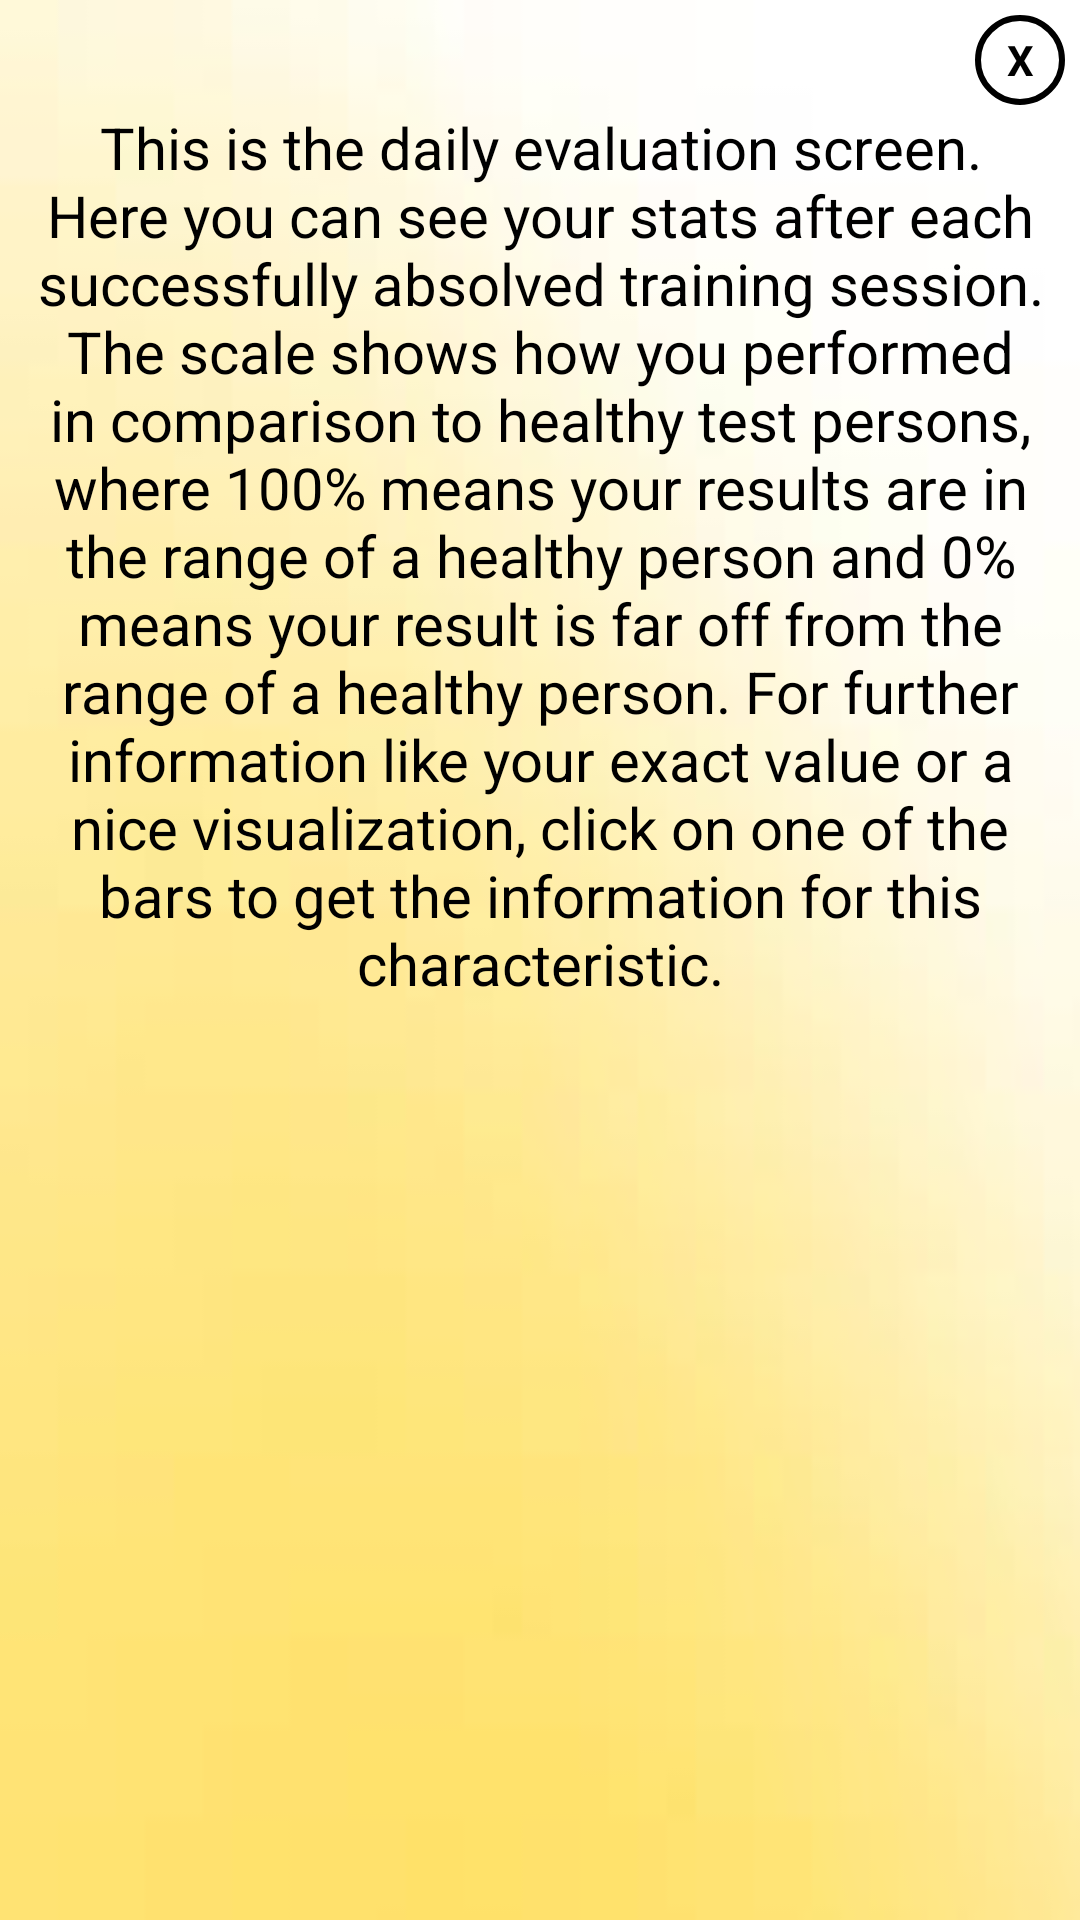

The Android layout XML behind this screen, and the referenced resources:
<!-- AndroidManifest.xml: application theme AppTheme -->
<!-- res/layout/popup_results_explanation.xml -->
<?xml version="1.0" encoding="utf-8"?>
<LinearLayout
    xmlns:android="http://schemas.android.com/apk/res/android"
    android:orientation="vertical"
    android:layout_width="match_parent"
    android:layout_height="350dp"
    android:background="@drawable/yellow_background"
    android:padding="5dp"
    android:layout_gravity="center">

    <TextView
        android:id="@+id/close"
        android:layout_width="30dp"
        android:layout_height="30dp"
        android:text="X"
        android:background="@drawable/circle_background"
        android:textStyle="bold"
        android:textColor="#000000"
        android:layout_gravity="end"
        android:gravity="center"/>
    <TextView
        android:id="@+id/resultsMessage"
        android:layout_width="match_parent"
        android:layout_height="300dp"
        android:layout_gravity="center"
        android:gravity="center"
        android:textColor="#000000"
        android:text="@string/explanationRestults"
        android:autoSizeTextType="uniform"/>

</LinearLayout>
<!-- resources referenced by this layout -->
<resources>
  <!-- drawable circle_background (drawable) -->
  <?xml version="1.0" encoding="utf-8"?>
  <shape android:shape="oval" xmlns:android="http://schemas.android.com/apk/res/android">
  <stroke android:width="2dp"/>
  </shape>
  <!-- drawable yellow_background: png bitmap (drawable, 9835 bytes) -->
  <string name="explanationRestults">This is the daily evaluation screen. Here you can see your stats after each successfully absolved training session. The scale shows how you performed in comparison to healthy test persons, where 100% means your results are in the range of a healthy person and 0% means your result is far off from the range of a healthy person. For further information like your exact value or a nice visualization, click on one of the bars to get the information for this characteristic.</string>
  <style name="AppTheme" parent="Theme.AppCompat.Light.NoActionBar">
          
          <item name="colorPrimary">#FFFF8C00</item>
          <item name="colorPrimaryDark">#FFFF8C00</item>
          <item name="colorAccent">@android:color/holo_orange_dark</item>
          <item name="android:windowAnimationStyle">@style/CustomActivityAnimation</item>
      </style>
  <style name="CustomActivityAnimation" parent="@android:style/Animation.Activity">
          <item name="android:activityOpenEnterAnimation">@anim/right_slide_in</item>
          <item name="android:activityOpenExitAnimation">@anim/left_slide_out</item>
          <item name="android:activityCloseEnterAnimation">@anim/left_slide_in</item>
          <item name="android:activityCloseExitAnimation">@anim/right_slide_out</item>
      </style>
</resources>
